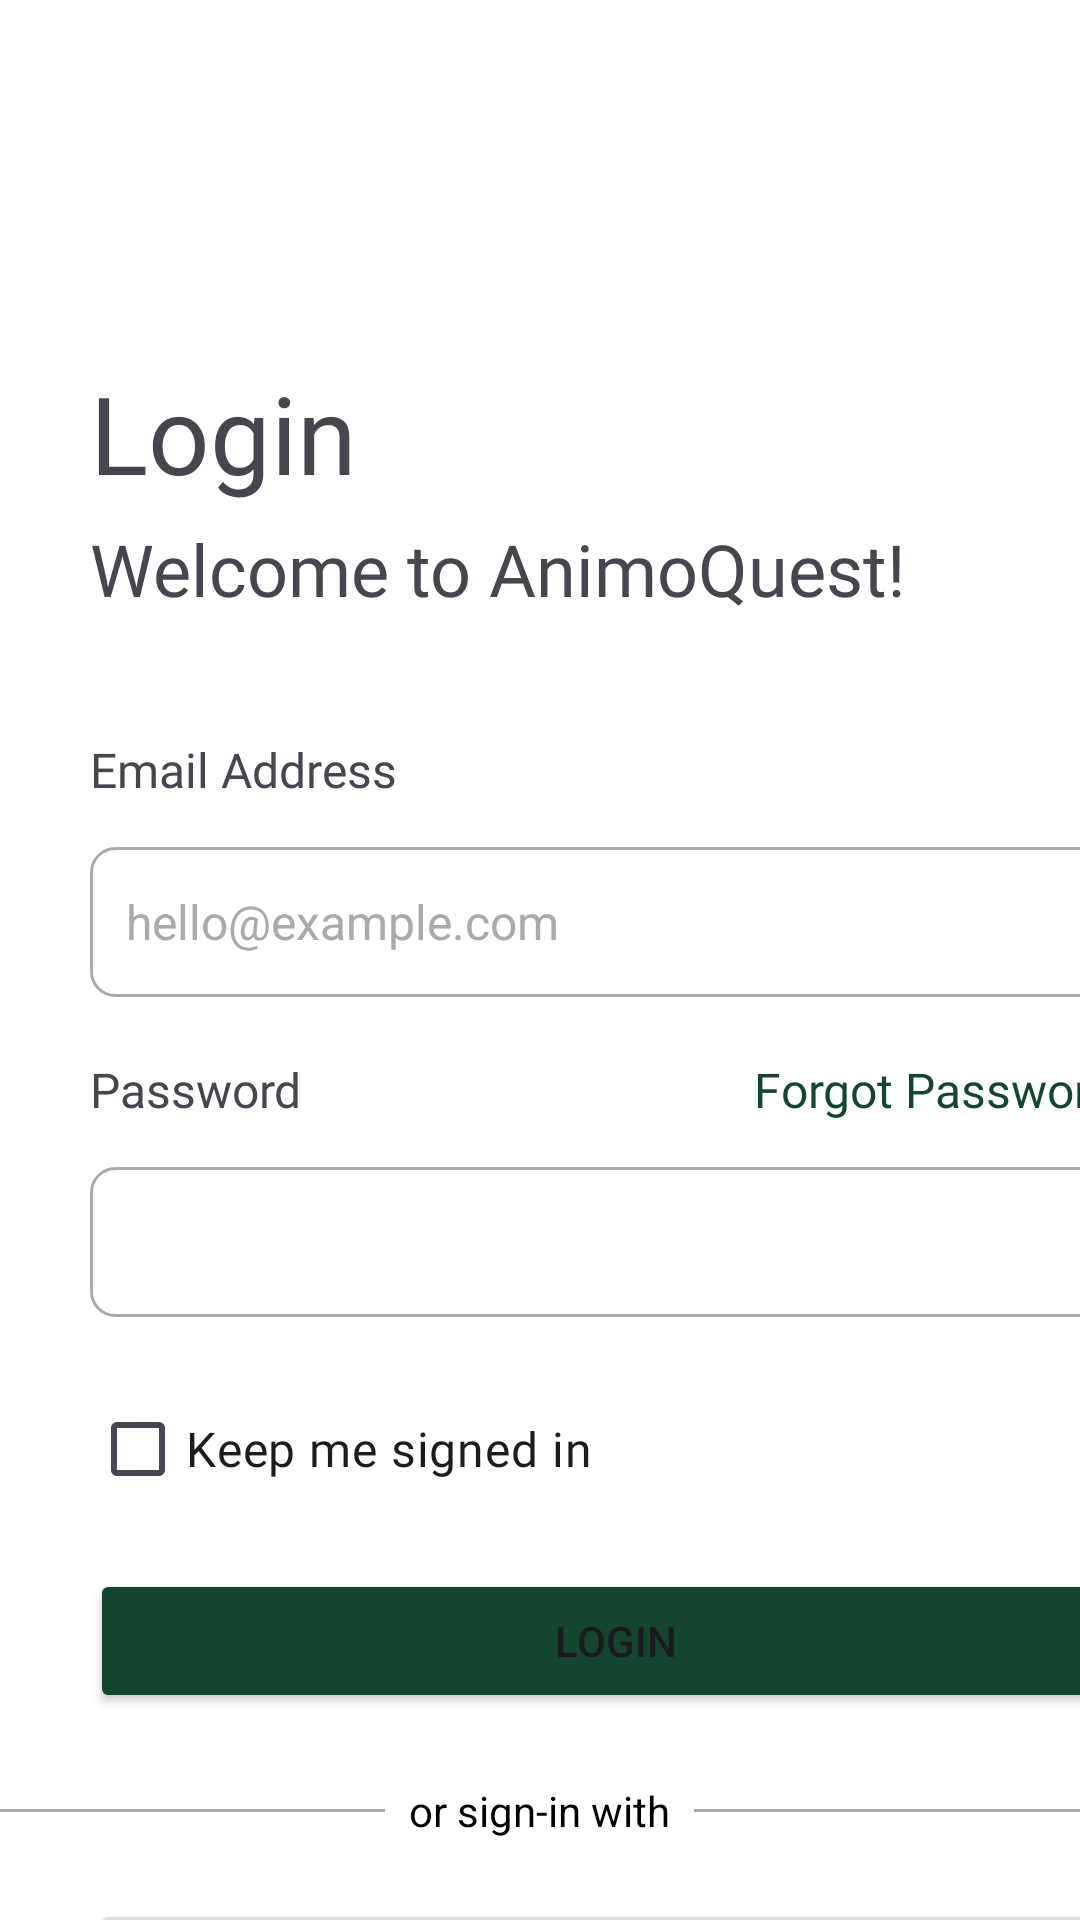

Layout XML and referenced resources for this Android screen:
<!-- AndroidManifest.xml: application theme Theme.MOBDEVE_PROJECT -->
<!-- res/layout/activity_login.xml -->
<?xml version="1.0" encoding="utf-8"?>
<androidx.constraintlayout.widget.ConstraintLayout xmlns:android="http://schemas.android.com/apk/res/android"
    xmlns:app="http://schemas.android.com/apk/res-auto"
    xmlns:tools="http://schemas.android.com/tools"
    android:id="@+id/main"
    android:layout_width="match_parent"
    android:layout_height="match_parent"
    android:background="@color/white">

    <TextView
        android:id="@+id/loginText"
        android:layout_width="wrap_content"
        android:layout_height="wrap_content"
        android:layout_marginLeft="30dp"
        android:layout_marginTop="120dp"
        android:fontFamily="@font/roboto_bold"
        android:text="Login"
        android:textSize="36sp"
        app:layout_constraintEnd_toEndOf="parent"
        app:layout_constraintHorizontal_bias="0.0"
        app:layout_constraintStart_toStartOf="parent"
        app:layout_constraintTop_toTopOf="parent" />

    <TextView
        android:id="@+id/welcomeText"
        android:layout_width="wrap_content"
        android:layout_height="wrap_content"
        android:layout_marginStart="30dp"
        android:layout_marginTop="5dp"
        android:fontFamily="@font/roboto"
        android:text="Welcome to AnimoQuest!"
        android:textSize="24sp"
        app:layout_constraintEnd_toEndOf="parent"
        app:layout_constraintHorizontal_bias="0.0"
        app:layout_constraintStart_toStartOf="parent"
        app:layout_constraintTop_toBottomOf="@+id/loginText" />

    <TextView
        android:id="@+id/emailAddressText"
        android:layout_width="wrap_content"
        android:layout_height="wrap_content"
        android:layout_marginStart="30dp"
        android:layout_marginTop="40dp"
        android:text="Email Address"
        android:textSize="16sp"
        android:fontFamily="@font/roboto_medium"
        app:layout_constraintEnd_toEndOf="parent"
        app:layout_constraintStart_toStartOf="parent"
        app:layout_constraintHorizontal_bias="0.0"
        app:layout_constraintTop_toBottomOf="@+id/welcomeText" />

    <EditText
        android:id="@+id/emailInput"
        android:layout_width="350dp"
        android:layout_height="50dp"
        android:layout_marginStart="30dp"
        android:layout_marginTop="15dp"
        android:background="@drawable/custom_registrationtext_background"
        android:hint="hello@example.com"
        android:inputType="textEmailAddress"
        android:padding="12dp"
        android:textColor="@android:color/black"
        android:textColorHint="@android:color/darker_gray"
        android:textSize="16sp"
        app:layout_constraintEnd_toEndOf="parent"
        app:layout_constraintStart_toStartOf="parent"
        app:layout_constraintHorizontal_bias="0.0"
        app:layout_constraintTop_toBottomOf="@id/emailAddressText" />

    <TextView
        android:id="@+id/passwordText"
        android:layout_width="wrap_content"
        android:layout_height="wrap_content"
        android:layout_marginStart="30dp"
        android:layout_marginTop="20dp"
        android:text="Password"
        android:textSize="16sp"
        android:fontFamily="@font/roboto_medium"
        app:layout_constraintEnd_toEndOf="parent"
        app:layout_constraintStart_toStartOf="parent"
        app:layout_constraintHorizontal_bias="0.0"
        app:layout_constraintTop_toBottomOf="@+id/emailInput" />

    <TextView
        android:id="@+id/forgotPassword"
        android:layout_width="wrap_content"
        android:layout_height="wrap_content"
        android:text="Forgot Password?"
        android:textColor="#14452F"
        android:textSize="16sp"
        android:fontFamily="@font/roboto_medium"
        android:layout_marginTop="20dp"
        android:onClick="forgotPasswordFunction"
        app:layout_constraintEnd_toEndOf="@id/passwordInput"
        app:layout_constraintTop_toBottomOf="@+id/emailInput"
        app:layout_constraintLeft_toRightOf="@id/passwordText" />

    <EditText
        android:id="@+id/passwordInput"
        android:layout_width="350dp"
        android:layout_height="50dp"
        android:layout_marginStart="30dp"
        android:layout_marginTop="15dp"
        android:background="@drawable/custom_registrationtext_background"
        android:inputType="textPassword"
        android:padding="12dp"
        android:textColor="@android:color/black"
        android:textColorHint="@android:color/darker_gray"
        android:textSize="16sp"
        app:layout_constraintEnd_toEndOf="parent"
        app:layout_constraintStart_toStartOf="parent"
        app:layout_constraintHorizontal_bias="0.0"
        app:layout_constraintTop_toBottomOf="@id/passwordText" />

    <CheckBox
        android:id="@+id/keepMeSignedInCheckbox"
        android:layout_width="wrap_content"
        android:layout_height="wrap_content"
        android:text="Keep me signed in"
        android:textSize="16sp"
        android:fontFamily="@font/roboto"
        android:layout_marginTop="20dp"
        app:layout_constraintTop_toBottomOf="@id/passwordInput"
        app:layout_constraintStart_toStartOf="@id/passwordText"/>

    <Button
        android:id="@+id/loginButton"
        android:layout_width="350dp"
        android:layout_height="wrap_content"
        android:layout_marginTop="16dp"
        android:text="Login"
        android:backgroundTint="#14452F"
        android:onClick="loginFunction"
        app:layout_constraintTop_toBottomOf="@id/keepMeSignedInCheckbox"
        app:layout_constraintStart_toStartOf="@id/passwordInput"
        app:layout_constraintEnd_toEndOf="@id/passwordInput"/>

    <LinearLayout
        android:id="@+id/logInDivider"
        android:layout_width="match_parent"
        android:layout_height="wrap_content"
        android:layout_marginTop="15dp"
        android:orientation="horizontal"
        app:layout_constraintTop_toBottomOf="@id/loginButton">

        <View
            android:layout_width="0dp"
            android:layout_height="1dp"
            android:layout_weight="1"
            android:layout_gravity="center"
            android:background="@android:color/darker_gray" />

        <TextView
            android:layout_width="wrap_content"
            android:layout_height="wrap_content"
            android:layout_gravity="center"
            android:padding="8dp"
            android:text="or sign-in with"
            android:textColor="@android:color/black" />

        <View
            android:layout_width="0dp"
            android:layout_height="1dp"
            android:layout_weight="1"
            android:layout_gravity="center"
            android:background="@android:color/darker_gray" />
    </LinearLayout>

    <Button
        android:id="@+id/googleButton"
        android:layout_width="350dp"
        android:layout_height="wrap_content"
        android:layout_marginTop="12dp"
        android:backgroundTint="#DEDEDE"
        android:drawableLeft="@drawable/google"
        android:text="Continue with Google"
        android:textSize="16sp"
        android:textColor="@android:color/black"
        android:padding="12dp"
        app:layout_constraintTop_toBottomOf="@id/logInDivider"
        app:layout_constraintStart_toStartOf="@id/passwordInput"
        app:layout_constraintEnd_toEndOf="@id/passwordInput"/>

    <TextView
        android:id="@+id/createAccount"
        android:layout_width="wrap_content"
        android:layout_height="wrap_content"
        android:text="Create an account"
        android:onClick="registerFunction"
        android:textColor="#14452F"
        android:textSize="16sp"
        android:fontFamily="@font/roboto_bold"
        android:layout_marginTop="20dp"
        app:layout_constraintEnd_toEndOf="parent"
        app:layout_constraintStart_toStartOf="parent"
        app:layout_constraintTop_toBottomOf="@+id/googleButton" />

</androidx.constraintlayout.widget.ConstraintLayout>
<!-- resources referenced by this layout -->
<resources>
  <color name="white">#FFFFFFFF</color>
  <!-- drawable custom_registrationtext_background (drawable) -->
  <shape xmlns:android="http://schemas.android.com/apk/res/android">
      <solid android:color="@android:color/white"/>
      <corners android:radius="8dp"/>
      <stroke
          android:width="1dp"
          android:color="@android:color/darker_gray"/>
      <padding
          android:left="12dp"
          android:right="12dp"
          android:top="8dp"
          android:bottom="8dp"/>
  </shape>
  <!-- drawable google: png bitmap (drawable, 1619 bytes) -->
  <style name="Theme.MOBDEVE_PROJECT" parent="Base.Theme.MOBDEVE_PROJECT" />
  <style name="Base.Theme.MOBDEVE_PROJECT" parent="Theme.Material3.DayNight.NoActionBar">
          
          
      </style>
</resources>
